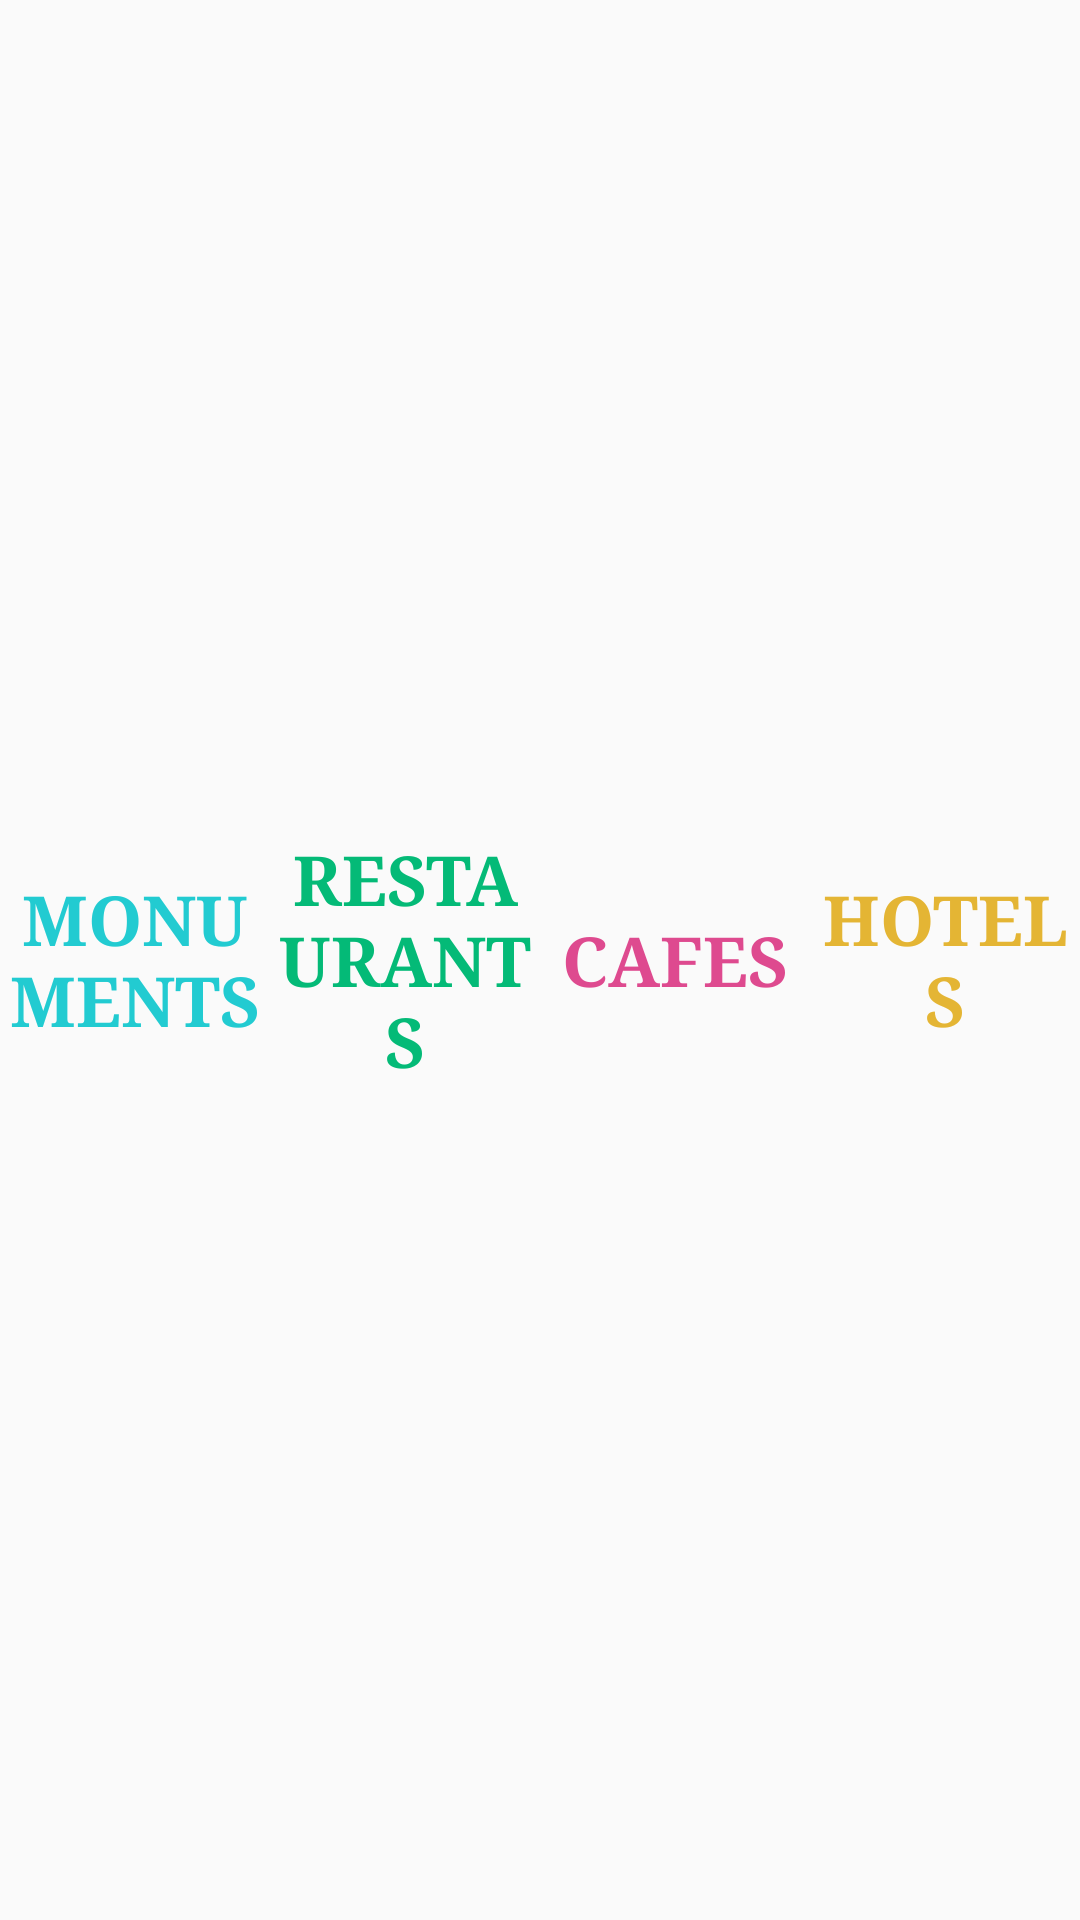

Layout XML and referenced resources for this Android screen:
<!-- AndroidManifest.xml: application theme AppTheme -->
<!-- res/layout/activity_main.xml -->
<?xml version="1.0" encoding="utf-8"?>
<LinearLayout xmlns:android="http://schemas.android.com/apk/res/android"
    xmlns:app="http://schemas.android.com/apk/res-auto"
    xmlns:tools="http://schemas.android.com/tools"
    android:layout_width="match_parent"
    android:layout_height="match_parent"
    android:orientation="horizontal"
    tools:context=".MainActivity">


    <TextView
        android:id="@+id/monuments"
        style="@style/headings"
        android:text="@string/monuments"
        android:textColor="#22cbd1" />

    <TextView
        android:id="@+id/restaurants"
        style="@style/headings"
        android:text="@string/restaurants"
        android:textColor="#04ba77" />


    <TextView
        android:id="@+id/cafes"
        style="@style/headings"
        android:text="@string/cafes"
        android:textColor="#de4a8f" />

    <TextView
        android:id="@+id/hotels"
        style="@style/headings"
        android:layout_weight="1"
        android:text="@string/hotels"
        android:textColor="#e4b534" />


</LinearLayout>
<!-- resources referenced by this layout -->
<resources>
  <string name="cafes">Cafes</string>
  <string name="hotels">Hotels</string>
  <string name="monuments">Monuments</string>
  <string name="restaurants">Restaurants</string>
  <style name="headings">
          <item name="android:layout_width">0dp</item>
          <item name="android:layout_height">match_parent</item>
          <item name="android:layout_weight">1</item>
          <item name="android:textSize">23sp</item>
          <item name="android:gravity">center</item>
          <item name="android:textStyle">bold</item>
          <item name="android:typeface">serif</item>
          <item name="android:textAllCaps">true</item>
      </style>
  <style name="AppTheme" parent="Theme.AppCompat.Light.DarkActionBar">
          
          <item name="colorPrimary">@color/colorPrimary</item>
          <item name="colorPrimaryDark">@color/colorPrimaryDark</item>
          <item name="colorAccent">@color/colorAccent</item>
      </style>
  <!-- not gathered from this repository: default colours our renderer supplied (Android Studio template values) -->
  <color name="colorPrimary">#FF6200EE</color>
  <color name="colorPrimaryDark">#FF3700B3</color>
  <color name="colorAccent">#FF03DAC5</color>
</resources>
